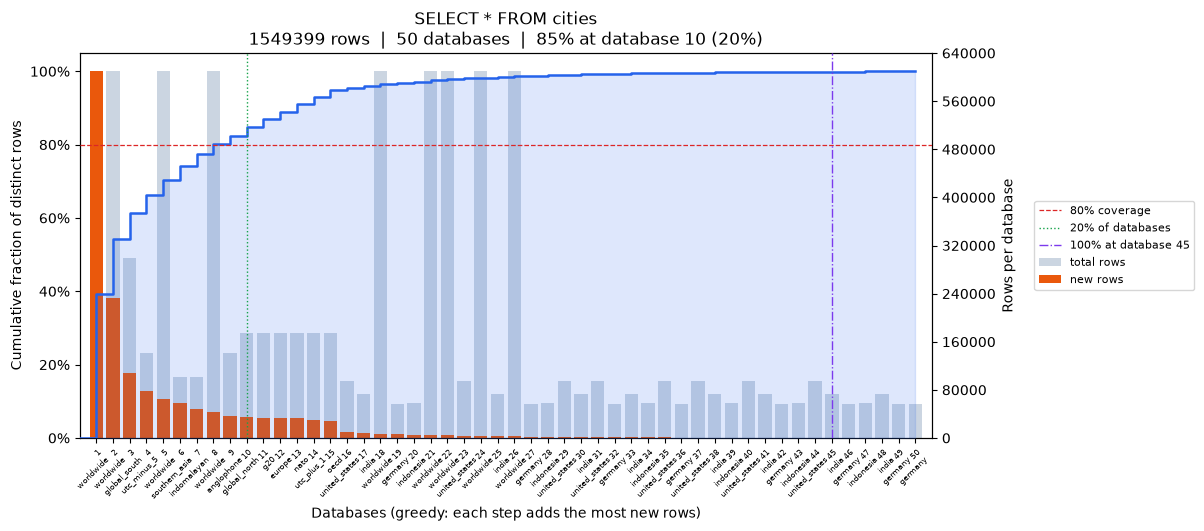

Source data for this figure (header and first rows):
position, database, coverage_pct, total_rows, new_unique_rows
0, worldwide, 39.35, 609649, 609649
1, worldwide, 54.33, 609644, 232126
2, global_south, 61.33, 298946, 108540
3, utc_minus_5, 66.34, 141051, 77530
4, worldwide, 70.47, 609643, 64066
5, southern_asia, 74.27, 101308, 58768
6, indomalayan, 77.34, 101308, 47594
7, worldwide, 80.16, 609645, 43657
8, anglophone, 82.47, 141051, 35924
9, global_north, 84.7, 174343, 34553
10, g20, 86.89, 174343, 33831
11, europe, 89.01, 174343, 32927
12, nato, 91.11, 174343, 32425
13, utc_plus_1, 93.03, 174343, 29851
14, oecd, 94.85, 174343, 28107
15, united_states, 95.54, 94707, 10690
16, india, 96.03, 72629, 7599
17, worldwide, 96.48, 609644, 7059
18, germany, 96.88, 56575, 6138
19, indonesia, 97.21, 58384, 5202
20, worldwide, 97.55, 609645, 5127
21, worldwide, 97.82, 609645, 4185
22, united_states, 98.07, 94665, 4008
23, worldwide, 98.3, 609644, 3510
24, india, 98.51, 72593, 3262
25, worldwide, 98.7, 609643, 2902
26, germany, 98.85, 56573, 2364
27, indonesia, 98.99, 58341, 2099
28, united_states, 99.11, 94685, 1922
29, india, 99.2, 72583, 1436
30, united_states, 99.28, 94671, 1253
31, germany, 99.36, 56544, 1186
32, india, 99.42, 72565, 991
33, indonesia, 99.49, 58341, 985
34, united_states, 99.55, 94703, 903
35, germany, 99.59, 56567, 708
36, united_states, 99.64, 94701, 689
37, india, 99.68, 72612, 666
38, indonesia, 99.72, 58345, 627
39, united_states, 99.75, 94683, 536
40, india, 99.79, 72610, 533
41, germany, 99.82, 56537, 524
42, indonesia, 99.85, 58337, 417
43, united_states, 99.88, 94645, 399
44, india, 99.9, 72581, 387
45, germany, 99.92, 56542, 372
46, indonesia, 99.95, 58335, 322
47, india, 99.97, 72581, 312
48, germany, 99.98, 56551, 299
49, germany, 100.0, 56540, 239
